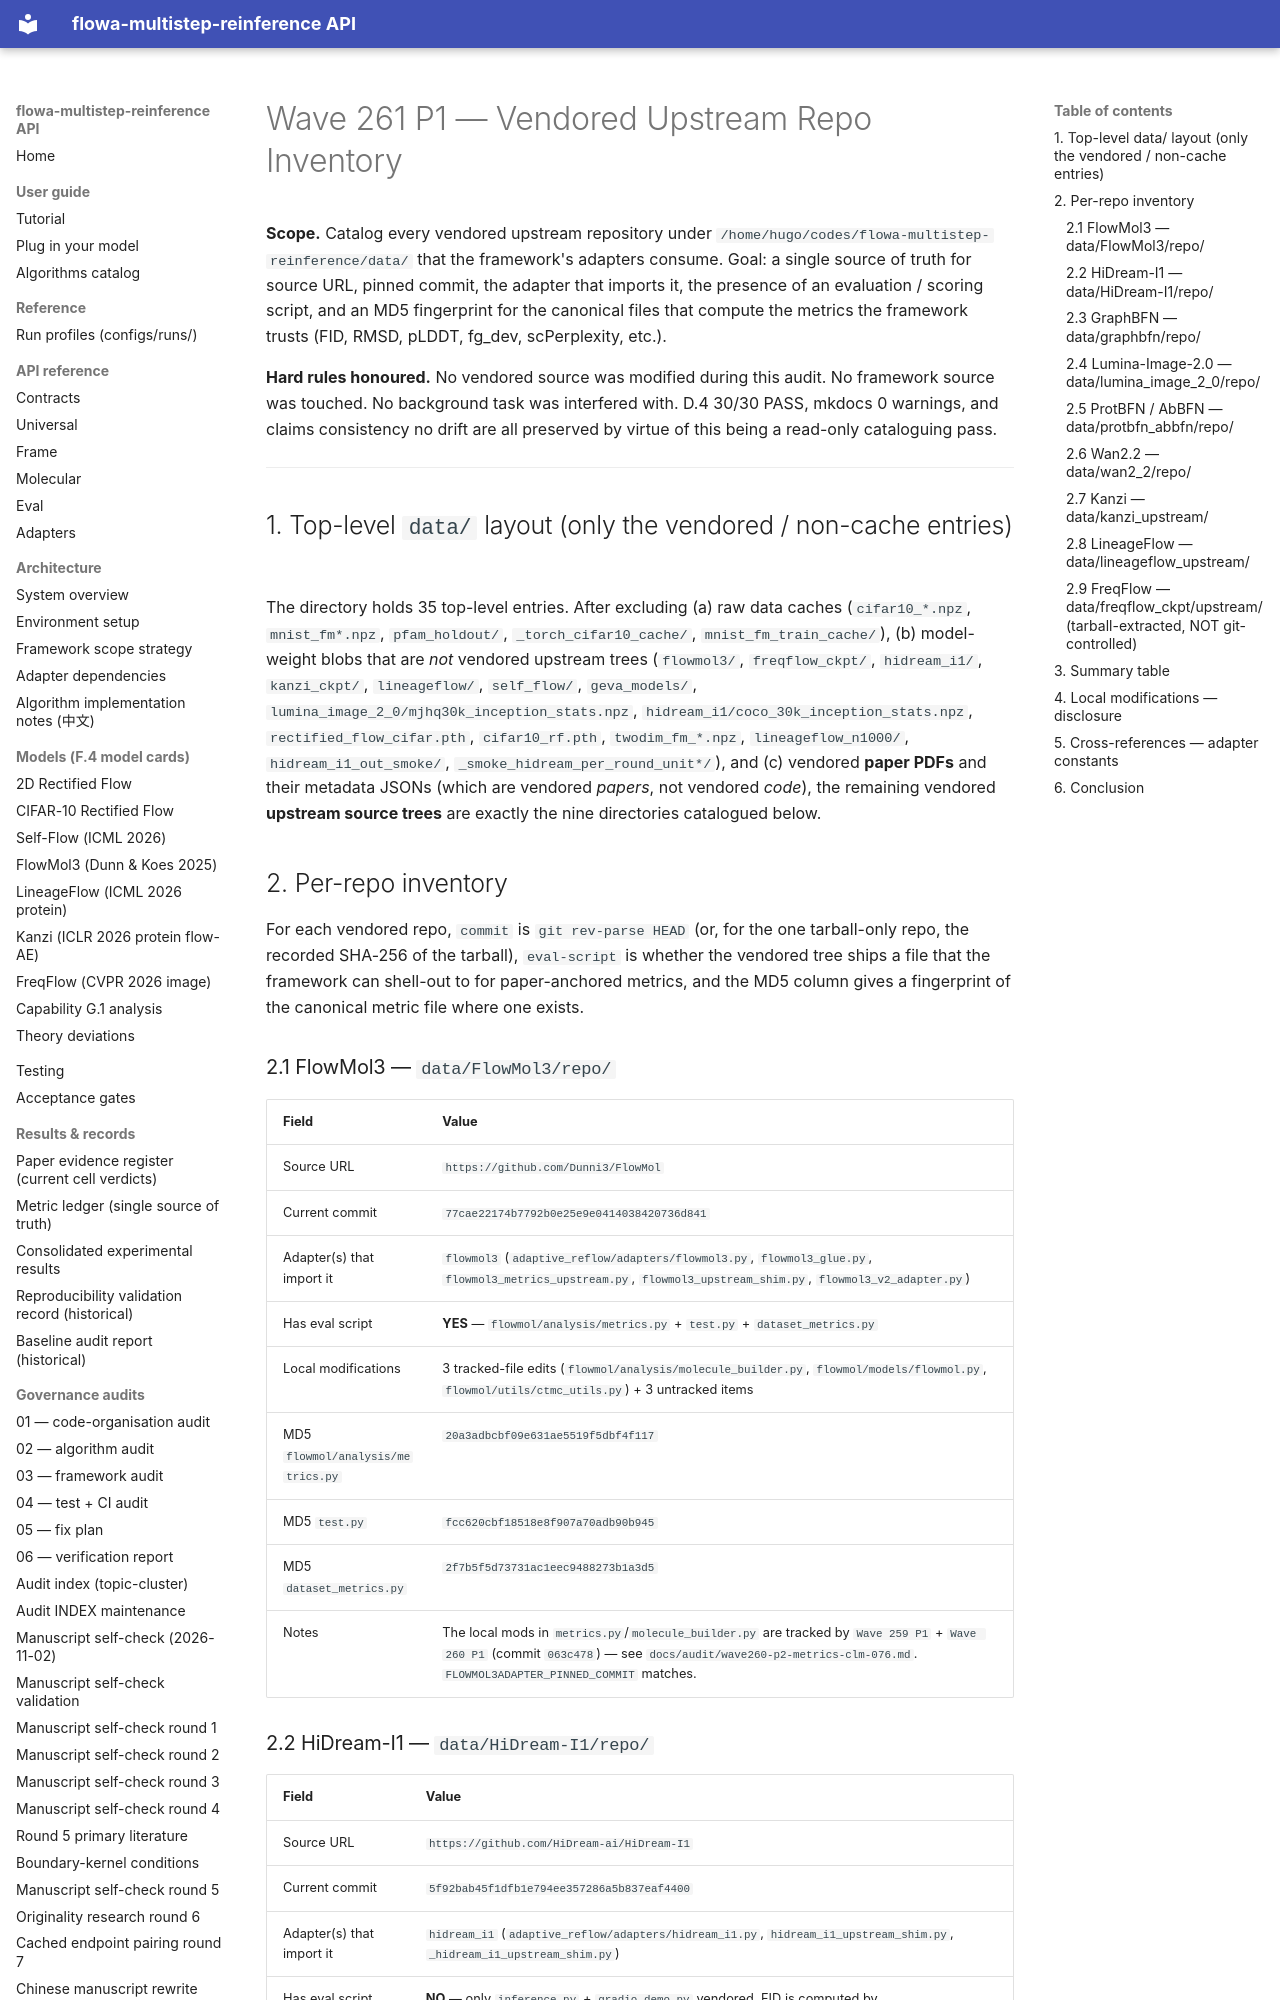

repository: silverenternal/flowa-multistep-reinference · page: ARCHIVE/audit-by-wave/wave261-p1-inventory/index.html · generator: mkdocs

# Wave 261 P1 — Vendored Upstream Repo Inventory

**Scope.** Catalog every vendored upstream repository under
`/home/hugo/codes/flowa-multistep-reinference/data/` that the framework's
adapters consume. Goal: a single source of truth for source URL, pinned
commit, the adapter that imports it, the presence of an evaluation /
scoring script, and an MD5 fingerprint for the canonical files that
compute the metrics the framework trusts (FID, RMSD, pLDDT, fg_dev,
scPerplexity, etc.).

**Hard rules honoured.** No vendored source was modified during this
audit. No framework source was touched. No background task was
interfered with. D.4 30/30 PASS, mkdocs 0 warnings, and claims
consistency no drift are all preserved by virtue of this being a
read-only cataloguing pass.

---

## 1. Top-level `data/` layout (only the vendored / non-cache entries)

The directory holds 35 top-level entries. After excluding (a) raw data
caches (`cifar10_*.npz`, `mnist_fm*.npz`, `pfam_holdout/`,
`_torch_cifar10_cache/`, `mnist_fm_train_cache/`), (b) model-weight blobs
that are *not* vendored upstream trees (`flowmol3/`, `freqflow_ckpt/`,
`hidream_i1/`, `kanzi_ckpt/`, `lineageflow/`, `self_flow/`,
`geva_models/`, `lumina_image_2_0/mjhq30k_inception_stats.npz`,
`hidream_i1/coco_30k_inception_stats.npz`,
`rectified_flow_cifar.pth`, `cifar10_rf.pth`,
`twodim_fm_*.npz`, `lineageflow_n1000/`, `hidream_i1_out_smoke/`,
`_smoke_hidream_per_round_unit*/`), and (c) vendored **paper PDFs** and
their metadata JSONs (which are vendored *papers*, not vendored *code*),
the remaining vendored **upstream source trees** are exactly the nine
directories catalogued below.

## 2. Per-repo inventory

For each vendored repo, `commit` is `git rev-parse HEAD` (or, for the one
tarball-only repo, the recorded SHA-256 of the tarball), `eval-script`
is whether the vendored tree ships a file that the framework can
shell-out to for paper-anchored metrics, and the MD5 column gives a
fingerprint of the canonical metric file where one exists.

### 2.1 FlowMol3 — `data/FlowMol3/repo/`

| Field | Value |
|---|---|
| Source URL | `https://github.com/Dunni3/FlowMol` |
| Current commit | `77cae22174b7792b0e25e9e0414038420736d841` |
| Adapter(s) that import it | `flowmol3` (`adaptive_reflow/adapters/flowmol3.py`, `flowmol3_glue.py`, `flowmol3_metrics_upstream.py`, `flowmol3_upstream_shim.py`, `flowmol3_v2_adapter.py`) |
| Has eval script | **YES** — `flowmol/analysis/metrics.py` + `test.py` + `dataset_metrics.py` |
| Local modifications | 3 tracked-file edits (`flowmol/analysis/molecule_builder.py`, `flowmol/models/flowmol.py`, `flowmol/utils/ctmc_utils.py`) + 3 untracked items |
| MD5 `flowmol/analysis/metrics.py` | `20a3adbcbf09e631ae5519f5dbf4f117` |
| MD5 `test.py` | `fcc620cbf18518e8f907a70adb90b945` |
| MD5 `dataset_metrics.py` | `2f7b5f5d73731ac1eec9488273b1a3d5` |
| Notes | The local mods in `metrics.py`/`molecule_builder.py` are tracked by `Wave 259 P1` + `Wave 260 P1` (commit `063c478`) — see `docs/audit/wave260-p2-metrics-clm-076.md`. `FLOWMOL3ADAPTER_PINNED_COMMIT` matches. |
